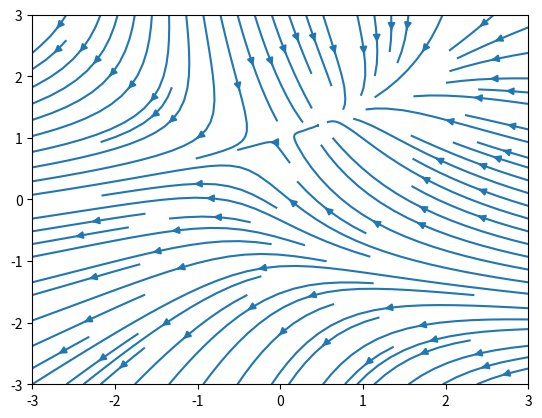

Source code (Python):
import numpy as np
import matplotlib.pyplot as plt

# Create a grid of points
# The grid of points is created using the numpy function mgrid
Y, X = np.mgrid[-3:3:100j, -3:3:100j]
U = -1 - X**2 + Y
V = 1 + X - Y**2

# Plot the stream plot
plt.streamplot(X, Y, U, V)
plt.show()